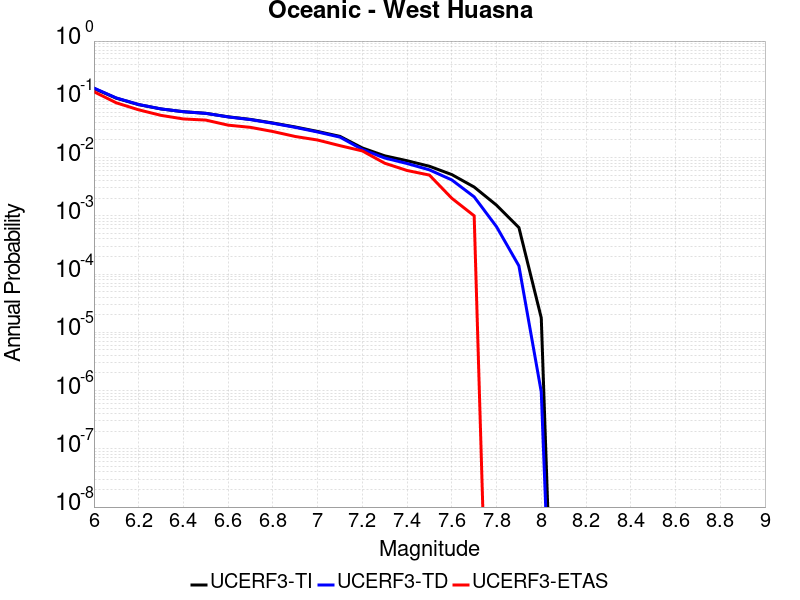

The table this chart was drawn from, first rows:
Magnitude, UCERF3-TI Prob, UCERF3-TD Prob, UCERF3-ETAS Prob
6.0, 0.1536, 0.1559, 0.135
6.1, 0.1045, 0.1055, 0.087
6.2, 0.08103, 0.08141, 0.066
6.3, 0.06831, 0.0684, 0.053
6.4, 0.06129, 0.06123, 0.046
6.5, 0.05751, 0.05738, 0.044
6.6, 0.0501, 0.04984, 0.036
6.7, 0.04516, 0.04481, 0.033
6.8, 0.03924, 0.0388, 0.028
6.9, 0.03352, 0.03299, 0.023
7.0, 0.02809, 0.02747, 0.02
7.1, 0.02312, 0.02242, 0.016
7.2, 0.01462, 0.01378, 0.013
7.3, 0.01071, 0.009823, 0.008
7.4, 0.008821, 0.007905, 0.006
7.5, 0.007091, 0.006149, 0.005
7.6, 0.005102, 0.004129, 0.002
7.7, 0.003119, 0.002116, 0.001
7.8, 0.001522, 6.49755E-4, 0.0
7.9, 6.289633E-4, 1.3827618E-4, 0.0
8.0, 1.7639533E-5, 9.364778E-7, 0.0
